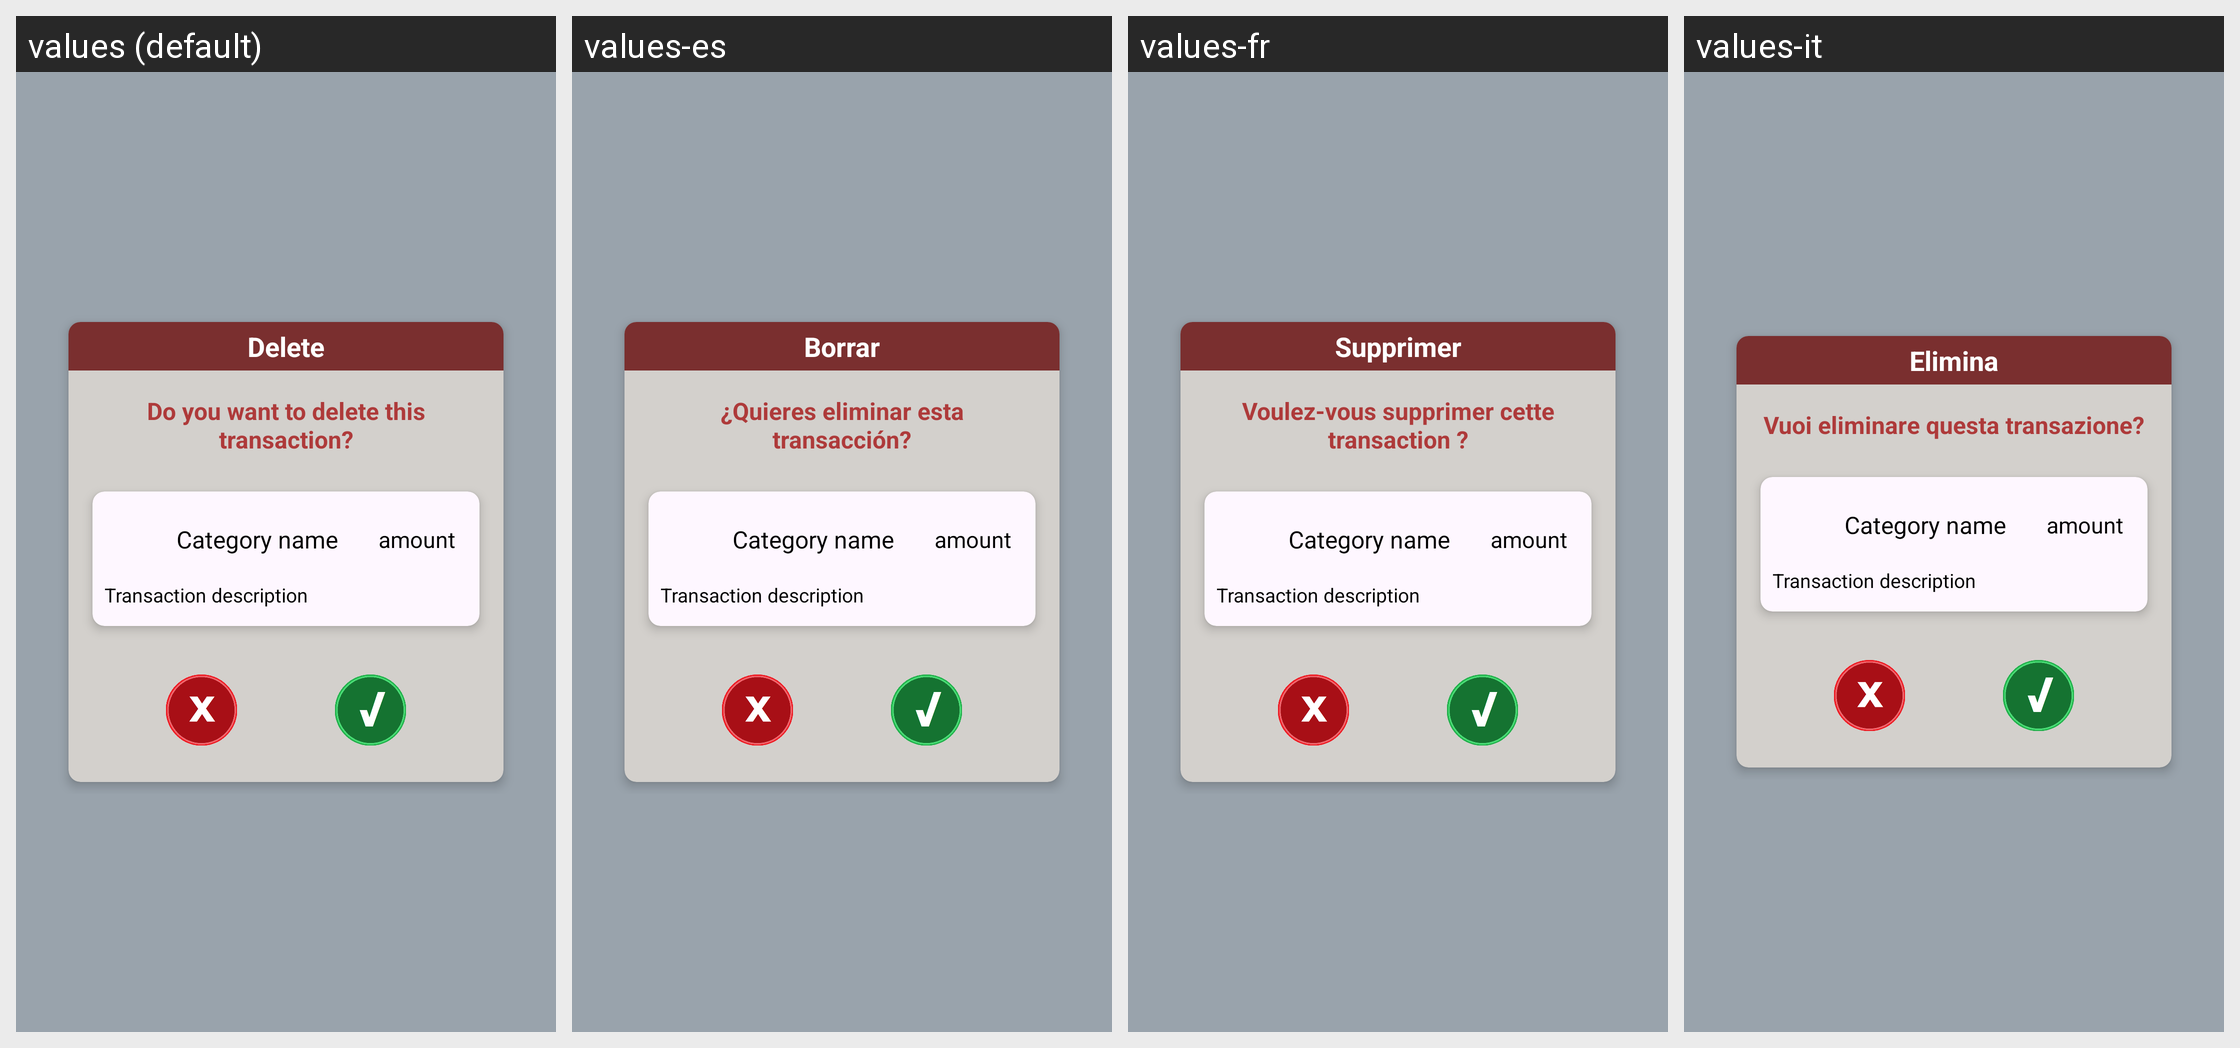

Translations of the strings shown on this Android screen, per locale in the grid:
Android screen res/layout/fragment_transaction_delete.xml rendered under 4 locales, left to right: values (default), values-es, values-fr, values-it. Device: Nexus 5 (rendered at 1080×1920; each locale shown at half size, 540×960, under a caption strip naming it); theme Theme.MyApplication.
Other locales in the repository, not shown: values-pt.
Strings drawn on this screen, with the default value and each locale's value (text and hints the layout hard-codes, and strings that could not be matched under every locale, appear in the picture but are not listed):

delete
  values: Delete
  values-es: Borrar
  values-fr: Supprimer
  values-it: Elimina

want_delete_transaction
  values: Do you want to delete this transaction?
  values-es: ¿Quieres eliminar esta transacción?
  values-fr: Voulez-vous supprimer cette transaction ?
  values-it: Vuoi eliminare questa transazione?
